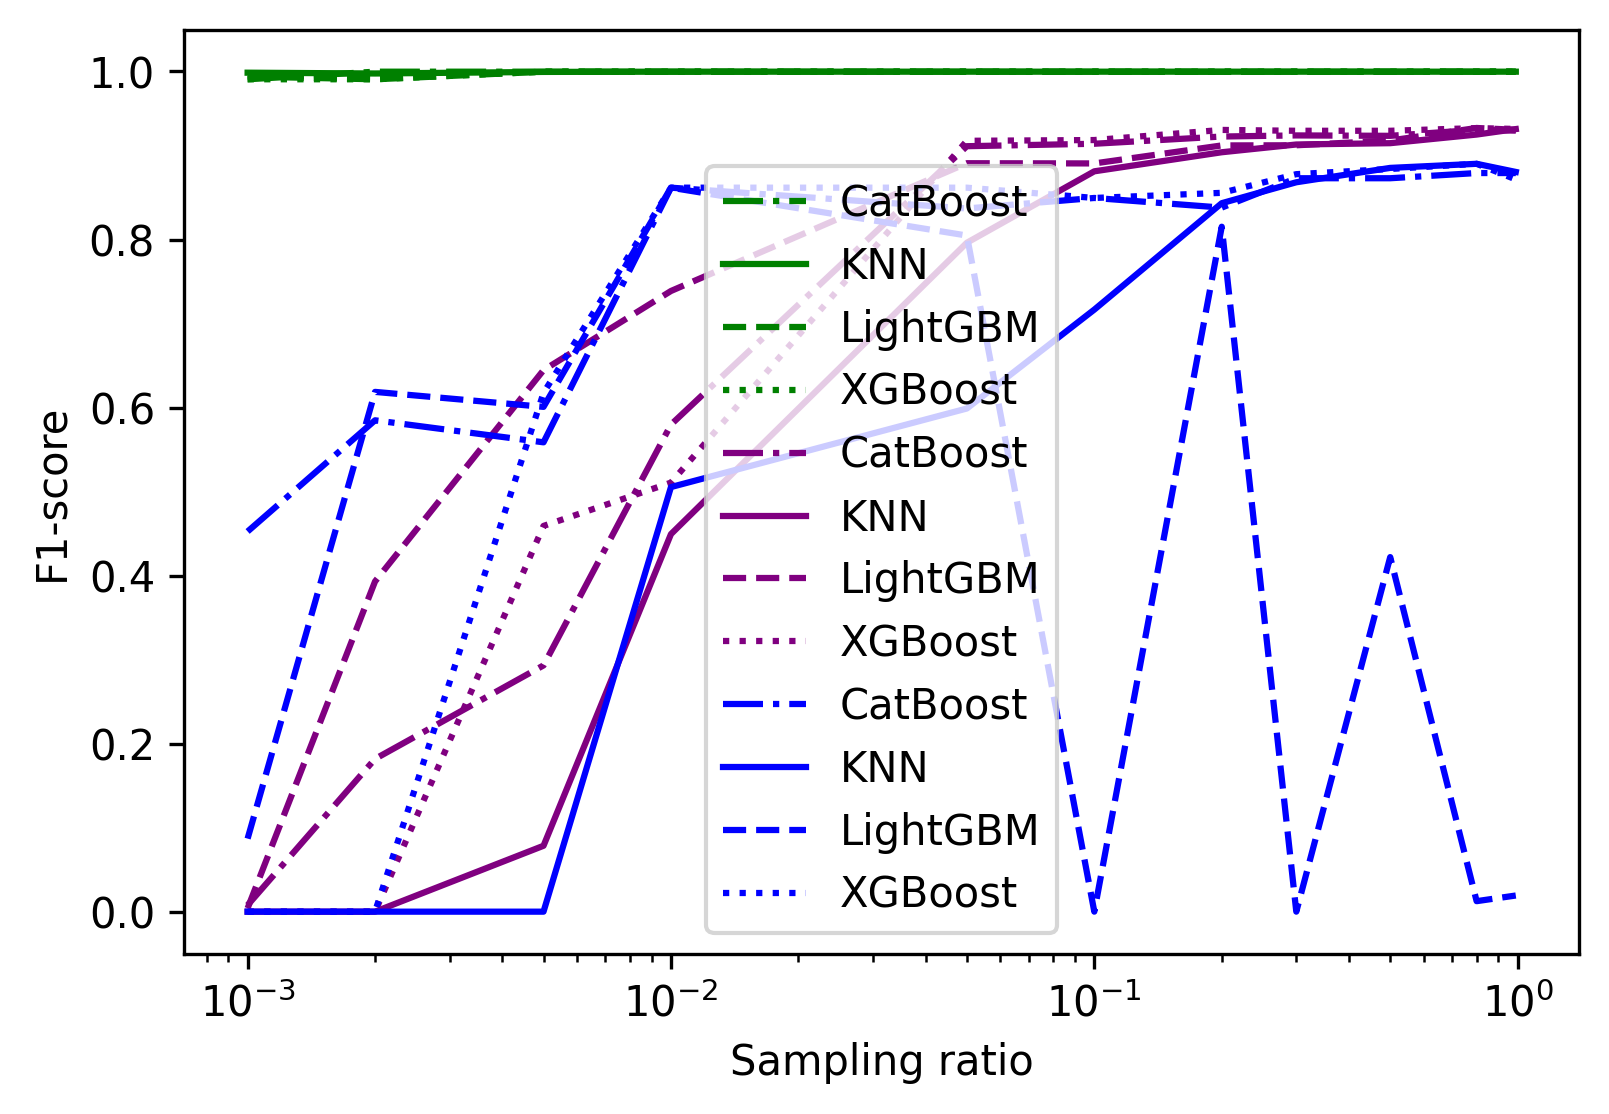

Values plotted in this chart, from the file beside it:
Model, Sampling Ratio, Precision, Recall, F1-score, Cohen's Kappa, ROC-AUC, PRC-AUC, Confusion Matrix
KNN, 0.99, 0.931, 0.8351, 0.8804, 0.8803, 0.9329, 0.809, [[60234     6]? [   16    81]]
KNN, 0.8, 0.9529, 0.8351, 0.8901, 0.8899, 0.9329, 0.8095, [[60236     4]? [   16    81]]
KNN, 0.5, 0.9419, 0.8351, 0.8852, 0.8851, 0.9226, 0.7944, [[60235     5]? [   16    81]]
KNN, 0.3, 0.9294, 0.8144, 0.8681, 0.8679, 0.9278, 0.7933, [[60234     6]? [   18    79]]
KNN, 0.2, 0.8864, 0.8041, 0.8432, 0.843, 0.9226, 0.7723, [[60230    10]? [   19    78]]
KNN, 0.1, 0.7444, 0.6907, 0.7166, 0.7161, 0.9019, 0.6891, [[60217    23]? [   30    67]]
KNN, 0.05, 0.6625, 0.5464, 0.5989, 0.5983, 0.9068, 0.5825, [[60213    27]? [   44    53]]
KNN, 0.01, 0.5281, 0.4845, 0.5054, 0.5046, 0.9168, 0.4766, [[60198    42]? [   50    47]]
KNN, 0.005, 0.0, 0.0, 0.0, 0.0, 0.9161, 0.309, [[60240     0]? [   97     0]]
KNN, 0.002, 0.0, 0.0, 0.0, 0.0, 0.9136, 0.1221, [[60240     0]? [   97     0]]
KNN, 0.001, 0.0, 0.0, 0.0, 0.0, 0.9062, 0.04701, [[60240     0]? [   97     0]]
XGBoost, 0.99, 0.9512, 0.8041, 0.8715, 0.8713, 0.9974, 0.8581, [[60236     4]? [   19    78]]
XGBoost, 0.8, 0.9529, 0.8351, 0.8901, 0.8899, 0.9962, 0.8433, [[60236     4]? [   16    81]]
XGBoost, 0.5, 0.9524, 0.8247, 0.884, 0.8838, 0.9805, 0.8207, [[60236     4]? [   17    80]]
XGBoost, 0.3, 0.9518, 0.8144, 0.8778, 0.8776, 0.9787, 0.8255, [[60236     4]? [   18    79]]
XGBoost, 0.2, 0.9277, 0.7938, 0.8556, 0.8553, 0.9635, 0.7906, [[60234     6]? [   20    77]]
XGBoost, 0.1, 0.8876, 0.8144, 0.8495, 0.8492, 0.9469, 0.7882, [[60230    10]? [   18    79]]
XGBoost, 0.05, 0.8901, 0.8351, 0.8617, 0.8615, 0.9267, 0.7725, [[60230    10]? [   16    81]]
XGBoost, 0.01, 0.8901, 0.8351, 0.8617, 0.8615, 0.9227, 0.7607, [[60230    10]? [   16    81]]
XGBoost, 0.005, 0.5338, 0.732, 0.6174, 0.6167, 0.9376, 0.4426, [[60178    62]? [   26    71]]
XGBoost, 0.002, 0.0, 0.0, 0.0, 0.0, 0.9253, 0.4126, [[60240     0]? [   97     0]]
XGBoost, 0.001, 0.0, 0.0, 0.0, 0.0, 0.9242, 0.4183, [[60240     0]? [   97     0]]
CatBoost, 0.99, 0.9529, 0.8351, 0.8901, 0.8899, 0.9902, 0.8111, [[60236     4]? [   16    81]]
CatBoost, 0.8, 0.9529, 0.8351, 0.8901, 0.8899, 0.9813, 0.8115, [[60236     4]? [   16    81]]
CatBoost, 0.5, 0.9529, 0.8351, 0.8901, 0.8899, 0.9531, 0.7962, [[60236     4]? [   16    81]]
CatBoost, 0.3, 0.9529, 0.8351, 0.8901, 0.8899, 0.9465, 0.8084, [[60236     4]? [   16    81]]
CatBoost, 0.2, 0.8901, 0.8351, 0.8617, 0.8615, 0.9409, 0.8042, [[60230    10]? [   16    81]]
CatBoost, 0.1, 0.8901, 0.8351, 0.8617, 0.8615, 0.9373, 0.7935, [[60230    10]? [   16    81]]
CatBoost, 0.05, 0.8901, 0.8351, 0.8617, 0.8615, 0.9481, 0.7842, [[60230    10]? [   16    81]]
CatBoost, 0.01, 0.8901, 0.8351, 0.8617, 0.8615, 0.9076, 0.7523, [[60230    10]? [   16    81]]
CatBoost, 0.005, 0.0, 0.0, 0.0, 0.0, 0.9151, 0.4401, [[60240     0]? [   97     0]]
CatBoost, 0.002, 0.0, 0.0, 0.0, 0.0, 0.9348, 0.4787, [[60240     0]? [   97     0]]
CatBoost, 0.001, 0.0, 0.0, 0.0, 0.0, 0.9339, 0.3646, [[60240     0]? [   97     0]]
LightGBM, 0.99, 0.9518, 0.8144, 0.8778, 0.8776, 0.969, 0.8063, [[60236     4]? [   18    79]]
LightGBM, 0.8, 0.04878, 0.02062, 0.02899, 0.02806, 0.1714, 0.004856, [[60201    39]? [   95     2]]
LightGBM, 0.5, 0.451, 0.7113, 0.552, 0.5511, 0.8608, 0.473, [[60156    84]? [   28    69]]
LightGBM, 0.3, 0.9294, 0.8144, 0.8681, 0.8679, 0.9539, 0.7384, [[60234     6]? [   18    79]]
LightGBM, 0.2, 0.8523, 0.7732, 0.8108, 0.8105, 0.936, 0.7649, [[60227    13]? [   22    75]]
LightGBM, 0.1, 0.8901, 0.8351, 0.8617, 0.8615, 0.9482, 0.7847, [[60230    10]? [   16    81]]
LightGBM, 0.05, 0.0, 0.0, 0.0, -0.002064, 0.1079, 0.001444, [[60067   173]? [   97     0]]
LightGBM, 0.01, 0.8901, 0.8351, 0.8617, 0.8615, 0.9189, 0.7436, [[60230    10]? [   16    81]]
LightGBM, 0.005, 0.5, 0.7526, 0.6008, 0.6001, 0.9406, 0.3921, [[60167    73]? [   24    73]]
LightGBM, 0.002, 0.5252, 0.7526, 0.6186, 0.6179, 0.9387, 0.4326, [[60174    66]? [   24    73]]
LightGBM, 0.001, 0.3389, 0.8351, 0.4821, 0.481, 0.9092, 0.405, [[60082   158]? [   16    81]]
